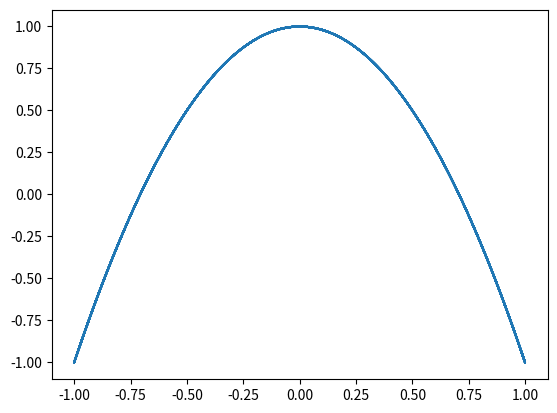

Recreate this plot in Python.
from matplotlib import pyplot as plot
import numpy as np


def wykres1():
    X = np.linspace(0, 5, 100)
    Y = X

    Y1 = [int(x) for x in X]
    Y2 = np.round(X)
    Y3 = np.ceil(X)

    plot.plot(X, Y, label=rf"$y=x$")
    plot.plot(X, Y1, label=rf"$y=int(x)$")
    plot.plot(X, Y2, label=rf"$y=round(x)$")
    plot.plot(X, Y3, label=rf"$y=ceil(x)$")

    plot.legend()
    plot.show()


def wykres2():
    t = np.linspace(0, np.pi, 100)

    X = np.sin(t)
    Y = np.cos(t)

    plot.plot(X, Y)
    plot.show()


def wykres3(plot_range: np.ndarray):
    for range in plot_range:
        t_max = 0.2 * range * np.pi
        a = 0.5 * range

        t = np.linspace(0, t_max, 1000)

        r = a * t

        X = r * np.sin(t)
        Y = r * np.cos(t)

        plot.plot(X, Y)

    plot.show()


def wykres4():
    t = np.linspace(0, 100 * np.pi, 1000)

    X = np.sin(t)
    Y = np.cos(2 * t)

    plot.plot(X, Y)
    plot.show()


def wykres5():
    t = np.linspace(0, 10 * np.pi, 1000)

    X = np.sin(t)
    Y = np.cos(2 * t)

    plot.plot(X, Y)
    plot.show()


if __name__ == "__main__":
    # wykres3(np.arange(1, 10))
    # wykres4()
    wykres5()
